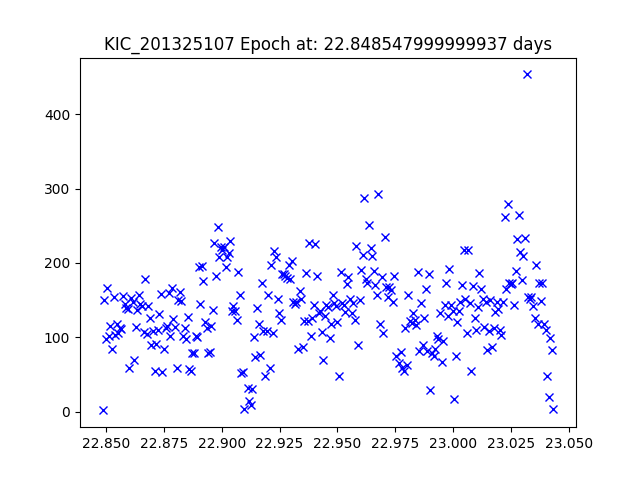

Data behind this chart, as committed beside it:
JDtimes, observed fluxes, observed uncertainties
22.85, 1.781, 24.46
22.85, 149.6, 19.65
22.85, 97.36, 20.12
22.85, 166.1, 19.54
22.85, 101.5, 20.07
22.85, 114.6, 19.94
22.85, 84.29, 20.27
22.85, 154.3, 19.62
22.85, 103.5, 20.05
22.85, 117.8, 19.91
22.86, 106, 20.03
22.86, 112.4, 19.96
22.86, 111.8, 19.97
22.86, 155.7, 19.61
22.86, 145.4, 19.68
22.86, 140, 19.72
22.86, 138.5, 19.73
22.86, 58.85, 20.66
22.86, 153, 19.63
22.86, 148.1, 19.66
22.86, 69.67, 20.48
22.86, 113.2, 19.95
22.86, 136.7, 19.75
22.86, 156.3, 19.6
22.86, 144.4, 19.69
22.87, 141.8, 19.71
22.87, 106.5, 20.02
22.87, 177.7, 19.46
22.87, 104.5, 20.04
22.87, 142.1, 19.71
22.87, 126, 19.84
22.87, 89.08, 20.21
22.87, 109, 20
22.87, 54.78, 20.74
22.87, 90.73, 20.19
22.87, 110.4, 19.98
22.87, 131.7, 19.79
22.87, 158, 19.59
22.87, 53.86, 20.76
22.88, 84.72, 20.27
22.88, 112, 19.97
22.88, 115.1, 19.94
22.88, 159.1, 19.58
22.88, 101.6, 20.07
22.88, 165.9, 19.54
22.88, 124.8, 19.85
22.88, 114.5, 19.94
22.88, 58.75, 20.67
22.88, 149.9, 19.65
22.88, 161.5, 19.57
22.88, 149.2, 19.65
22.88, 102.2, 20.06
22.88, 112.1, 19.97
22.88, 97.11, 20.12
22.89, 126.7, 19.83
22.89, 57.65, 20.69
22.89, 55.3, 20.73
22.89, 78.69, 20.35
22.89, 78.34, 20.35
22.89, 101.4, 20.07
... 225 more rows
